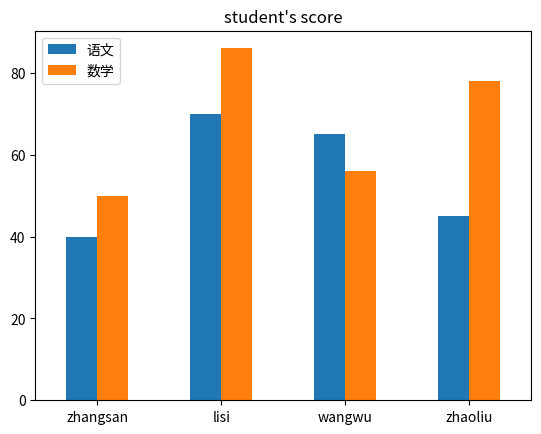

This chart was generated by the following Python code:
#!/usr/bin/env python
# -*- coding: utf-8 -*-
# @Time    : 2019-09-03 10:36
# @Author  : liupan
# @Site    : 
# @File    : pandas_test.py.py
# @Software: PyCharm

import pandas as pd
import matplotlib.pyplot as plt

stu_df3 = pd.DataFrame({
    '语文': [40, 70, 65, 45],
    '数学': [50, 86, 56, 78],
    '英语': [79, 96, 87, 54]
},
    index=['zhangsan', 'lisi', 'wangwu', 'zhaoliu'],
    columns=['语文', '数学']
)
print(stu_df3)
stu_df3.plot.bar(rot=0, title="student's score")
plt.show()
